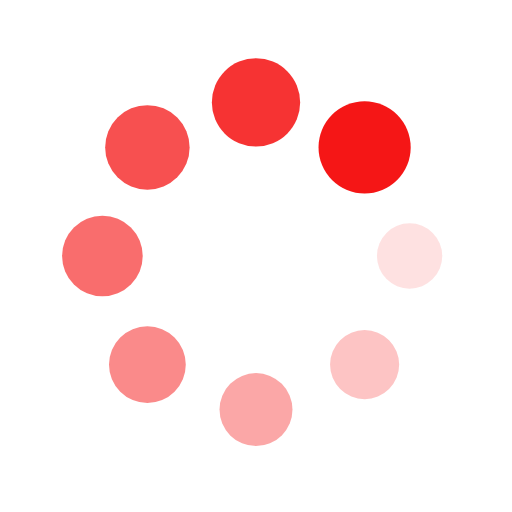
t = 0.00 s
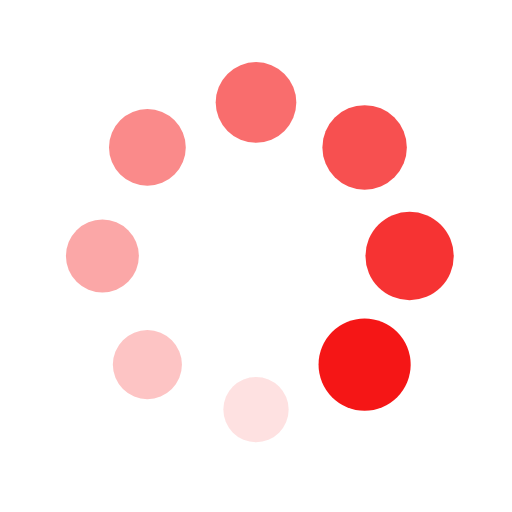
t = 0.25 s
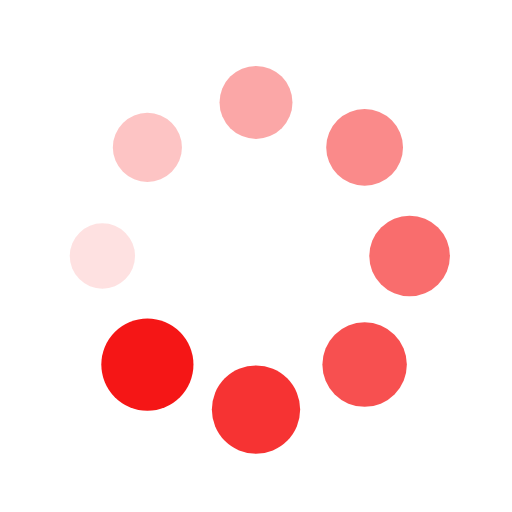
t = 0.50 s
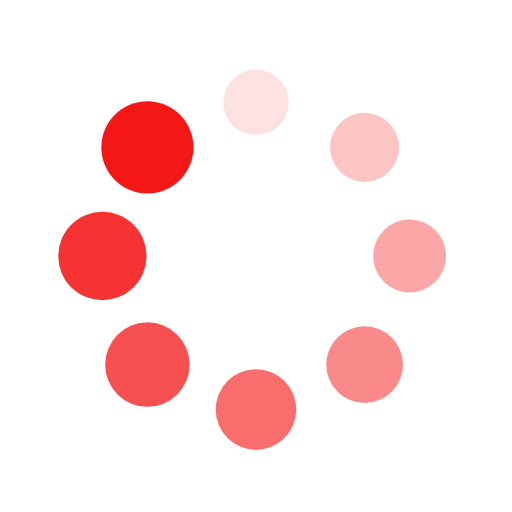
t = 0.75 s

The animated SVG that drew these frames (rendered in a browser with its animation timeline set to each time). Animation: 16 SMIL elements (animate=8,animateTransform=8); one cycle of 1.00 s, repeats indefinitely.

<?xml version="1.0" encoding="utf-8"?>
<svg xmlns="http://www.w3.org/2000/svg" xmlns:xlink="http://www.w3.org/1999/xlink" style="margin: auto; background: rgba(255, 255, 255, 0); display: block; shape-rendering: auto;" width="200px" height="200px" viewBox="0 0 100 100" preserveAspectRatio="xMidYMid">
<g transform="translate(80,50)">
<g transform="rotate(0)">
<circle cx="0" cy="0" r="6" fill="#f51616" fill-opacity="1">
  <animateTransform attributeName="transform" type="scale" begin="-0.875s" values="1.5 1.5;1 1" keyTimes="0;1" dur="1s" repeatCount="indefinite"></animateTransform>
  <animate attributeName="fill-opacity" keyTimes="0;1" dur="1s" repeatCount="indefinite" values="1;0" begin="-0.875s"></animate>
</circle>
</g>
</g><g transform="translate(71.21320343559643,71.21320343559643)">
<g transform="rotate(45)">
<circle cx="0" cy="0" r="6" fill="#f51616" fill-opacity="0.875">
  <animateTransform attributeName="transform" type="scale" begin="-0.75s" values="1.5 1.5;1 1" keyTimes="0;1" dur="1s" repeatCount="indefinite"></animateTransform>
  <animate attributeName="fill-opacity" keyTimes="0;1" dur="1s" repeatCount="indefinite" values="1;0" begin="-0.75s"></animate>
</circle>
</g>
</g><g transform="translate(50,80)">
<g transform="rotate(90)">
<circle cx="0" cy="0" r="6" fill="#f51616" fill-opacity="0.75">
  <animateTransform attributeName="transform" type="scale" begin="-0.625s" values="1.5 1.5;1 1" keyTimes="0;1" dur="1s" repeatCount="indefinite"></animateTransform>
  <animate attributeName="fill-opacity" keyTimes="0;1" dur="1s" repeatCount="indefinite" values="1;0" begin="-0.625s"></animate>
</circle>
</g>
</g><g transform="translate(28.786796564403577,71.21320343559643)">
<g transform="rotate(135)">
<circle cx="0" cy="0" r="6" fill="#f51616" fill-opacity="0.625">
  <animateTransform attributeName="transform" type="scale" begin="-0.5s" values="1.5 1.5;1 1" keyTimes="0;1" dur="1s" repeatCount="indefinite"></animateTransform>
  <animate attributeName="fill-opacity" keyTimes="0;1" dur="1s" repeatCount="indefinite" values="1;0" begin="-0.5s"></animate>
</circle>
</g>
</g><g transform="translate(20,50.00000000000001)">
<g transform="rotate(180)">
<circle cx="0" cy="0" r="6" fill="#f51616" fill-opacity="0.5">
  <animateTransform attributeName="transform" type="scale" begin="-0.375s" values="1.5 1.5;1 1" keyTimes="0;1" dur="1s" repeatCount="indefinite"></animateTransform>
  <animate attributeName="fill-opacity" keyTimes="0;1" dur="1s" repeatCount="indefinite" values="1;0" begin="-0.375s"></animate>
</circle>
</g>
</g><g transform="translate(28.78679656440357,28.786796564403577)">
<g transform="rotate(225)">
<circle cx="0" cy="0" r="6" fill="#f51616" fill-opacity="0.375">
  <animateTransform attributeName="transform" type="scale" begin="-0.25s" values="1.5 1.5;1 1" keyTimes="0;1" dur="1s" repeatCount="indefinite"></animateTransform>
  <animate attributeName="fill-opacity" keyTimes="0;1" dur="1s" repeatCount="indefinite" values="1;0" begin="-0.25s"></animate>
</circle>
</g>
</g><g transform="translate(49.99999999999999,20)">
<g transform="rotate(270)">
<circle cx="0" cy="0" r="6" fill="#f51616" fill-opacity="0.25">
  <animateTransform attributeName="transform" type="scale" begin="-0.125s" values="1.5 1.5;1 1" keyTimes="0;1" dur="1s" repeatCount="indefinite"></animateTransform>
  <animate attributeName="fill-opacity" keyTimes="0;1" dur="1s" repeatCount="indefinite" values="1;0" begin="-0.125s"></animate>
</circle>
</g>
</g><g transform="translate(71.21320343559643,28.78679656440357)">
<g transform="rotate(315)">
<circle cx="0" cy="0" r="6" fill="#f51616" fill-opacity="0.125">
  <animateTransform attributeName="transform" type="scale" begin="0s" values="1.5 1.5;1 1" keyTimes="0;1" dur="1s" repeatCount="indefinite"></animateTransform>
  <animate attributeName="fill-opacity" keyTimes="0;1" dur="1s" repeatCount="indefinite" values="1;0" begin="0s"></animate>
</circle>
</g>
</g>
<!-- [ldio] generated by https://loading.io/ --></svg>
